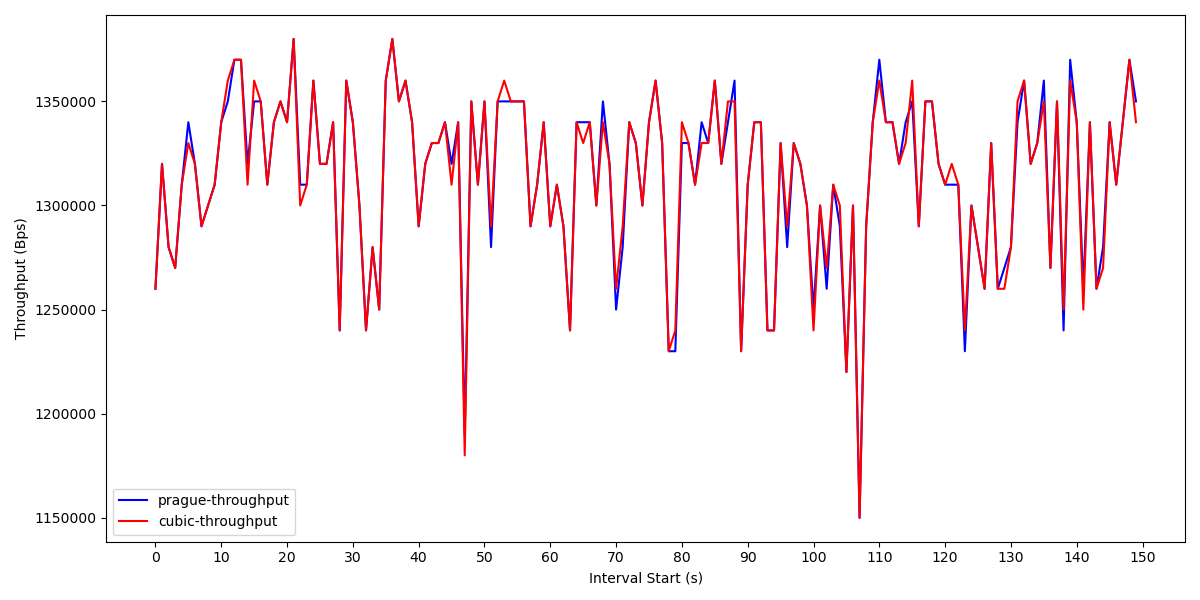

Source data for this figure (header and first rows):
Interval start, prague-throughput, cubic-throughput, , 
0, 1.26E+06, 1.26E+06, , 
1, 1.32E+06, 1.32E+06, , 
2, 1.28E+06, 1.28E+06, , 
3, 1.27E+06, 1.27E+06, , 
4, 1.31E+06, 1.31E+06, , 
5, 1.34E+06, 1.33E+06, , 
6, 1.32E+06, 1.32E+06, , 
7, 1.29E+06, 1.29E+06, , 
8, 1.30E+06, 1.30E+06, , 
9, 1.31E+06, 1.31E+06, , 
10, 1.34E+06, 1.34E+06, , 
11, 1.35E+06, 1.36E+06, , 
12, 1.37E+06, 1.37E+06, , 
13, 1.37E+06, 1.37E+06, , 
14, 1.32E+06, 1.31E+06, , 
15, 1.35E+06, 1.36E+06, , 
16, 1.35E+06, 1.35E+06, , 
17, 1.31E+06, 1.31E+06, , 
18, 1.34E+06, 1.34E+06, , 
19, 1.35E+06, 1.35E+06, , 
20, 1.34E+06, 1.34E+06, , 
21, 1.38E+06, 1.38E+06, , 
22, 1.31E+06, 1.30E+06, , 
23, 1.31E+06, 1.31E+06, , 
24, 1.36E+06, 1.36E+06, , 
25, 1.32E+06, 1.32E+06, , 
26, 1.32E+06, 1.32E+06, , 
27, 1.34E+06, 1.34E+06, , 
28, 1.24E+06, 1.24E+06, , 
29, 1.36E+06, 1.36E+06, , 
30, 1.34E+06, 1.34E+06, , 
31, 1.30E+06, 1.30E+06, , 
32, 1.24E+06, 1.24E+06, , 
33, 1.28E+06, 1.28E+06, , 
34, 1.25E+06, 1.25E+06, , 
35, 1.36E+06, 1.36E+06, , 
36, 1.38E+06, 1.38E+06, , 
37, 1.35E+06, 1.35E+06, , 
38, 1.36E+06, 1.36E+06, , 
39, 1.34E+06, 1.34E+06, , 
40, 1.29E+06, 1.29E+06, , 
41, 1.32E+06, 1.32E+06, , 
42, 1.33E+06, 1.33E+06, , 
43, 1.33E+06, 1.33E+06, , 
44, 1.34E+06, 1.34E+06, , 
45, 1.32E+06, 1.31E+06, , 
46, 1.34E+06, 1.34E+06, , 
47, 1.19E+06, 1.18E+06, , 
48, 1.35E+06, 1.35E+06, , 
49, 1.31E+06, 1.31E+06, , 
50, 1.35E+06, 1.35E+06, , 
51, 1.28E+06, 1.29E+06, , 
52, 1.35E+06, 1.35E+06, , 
53, 1.35E+06, 1.36E+06, , 
54, 1.35E+06, 1.35E+06, , 
55, 1.35E+06, 1.35E+06, , 
56, 1.35E+06, 1.35E+06, , 
57, 1.29E+06, 1.29E+06, , 
58, 1.31E+06, 1.31E+06, , 
59, 1.34E+06, 1.34E+06, , 
... 92 more rows
